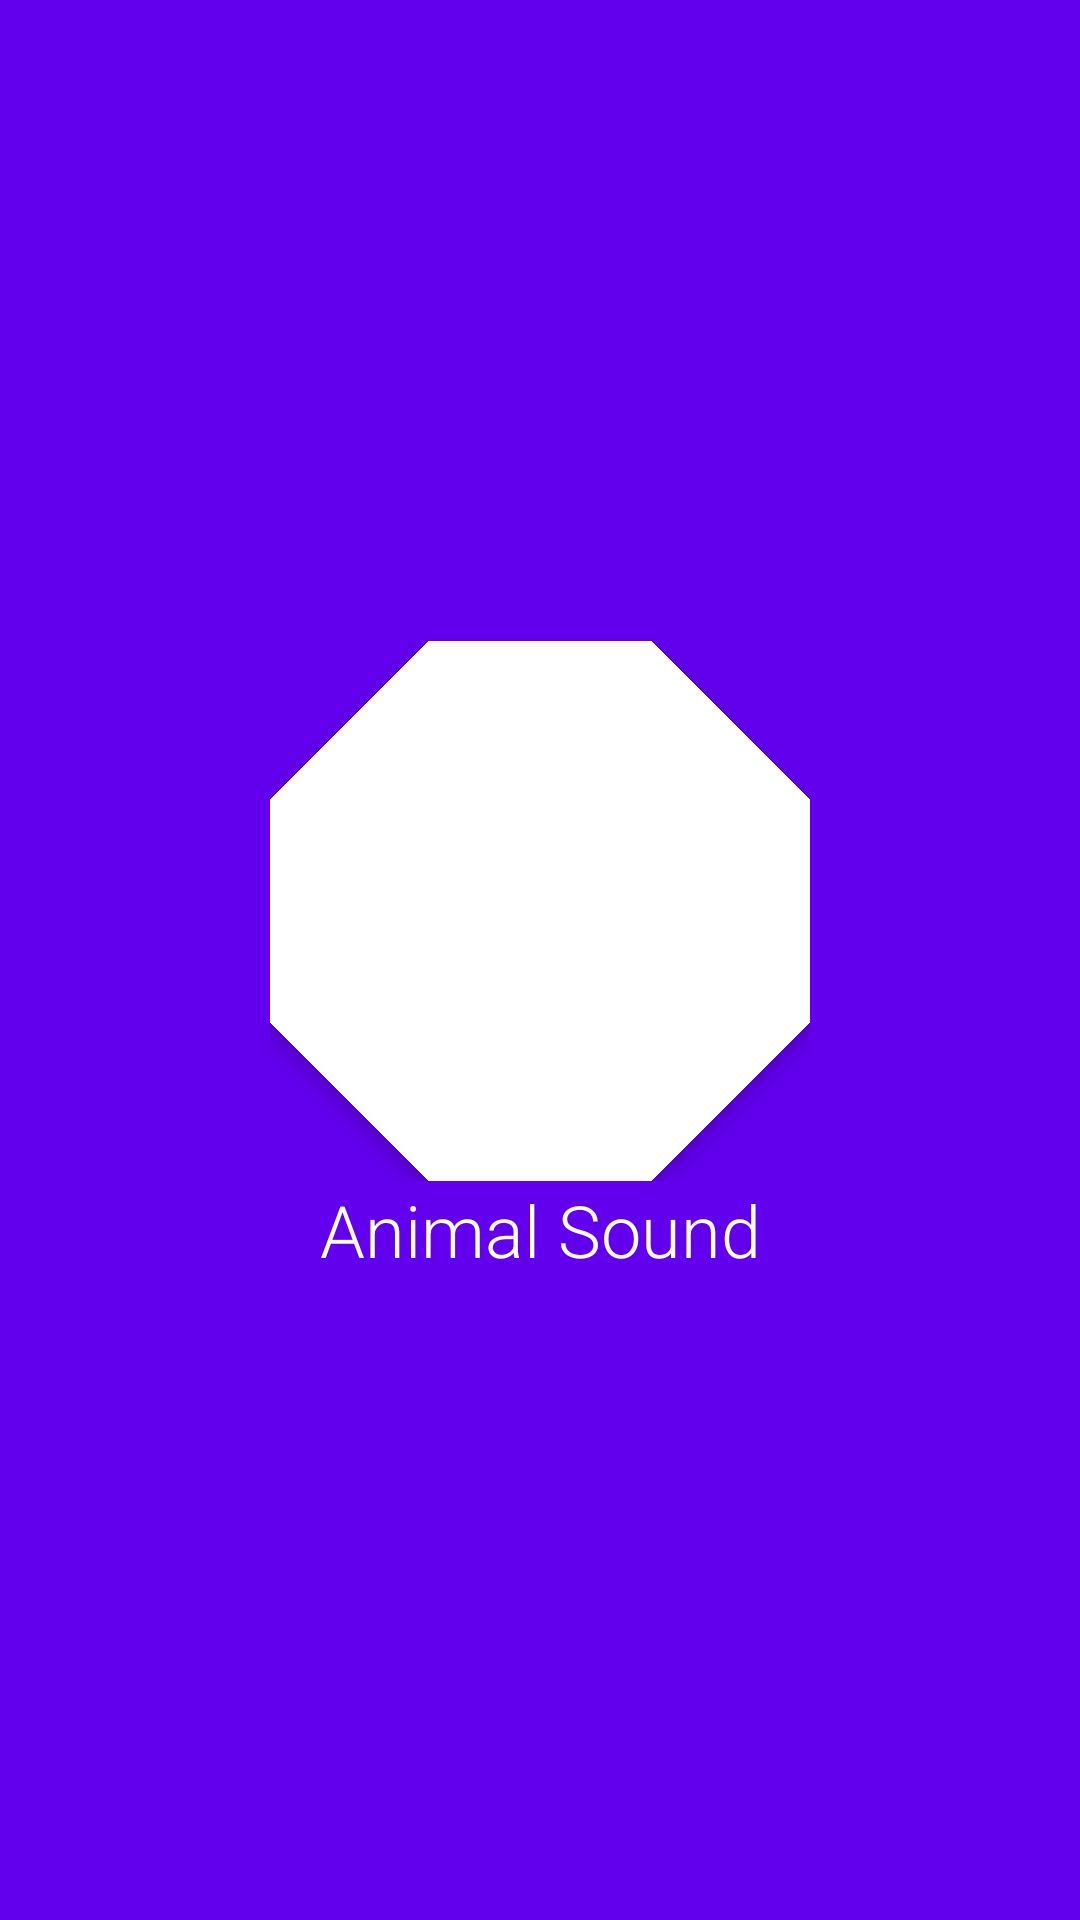

Here is an Android app screen rendered from its layout file. Give the layout XML and the strings, colors and styles it references.
<!-- AndroidManifest.xml: application theme Theme.Animalsound -->
<!-- res/layout/fragment_m000_splash.xml -->
<?xml version="1.0" encoding="utf-8"?>
<FrameLayout xmlns:android="http://schemas.android.com/apk/res/android"
    xmlns:tools="http://schemas.android.com/tools"
    android:layout_width="match_parent"
    android:layout_height="match_parent"
    android:layout_gravity="center"
    android:background="@color/purple_500"
    android:orientation="vertical">

    <ImageView
        android:layout_width="match_parent"
        android:layout_height="match_parent"
        android:scaleType="centerCrop"
        android:src="@drawable/farm1"
        tools:ignore="ContentDescription" />

    <LinearLayout
        android:layout_width="match_parent"
        android:layout_height="match_parent"
        android:layout_gravity="center"
        android:gravity="center"
        android:orientation="vertical">

        <FrameLayout
            android:id="@+id/fr_icon"
            android:layout_width="wrap_content"
            android:layout_height="wrap_content">

            <ImageView
                android:layout_width="100dp"
                android:layout_height="100dp"
                android:layout_gravity="center"
                android:background="@drawable/ic_bear"
                android:elevation="6dp"
                tools:ignore="ContentDescription" />

            <ImageView
                android:layout_width="180dp"
                android:layout_height="180dp"
                android:background="@drawable/bg_square"
                android:elevation="5dp"
                android:rotation="45"
                android:scaleType="centerInside"
                tools:ignore="ContentDescription" />
        </FrameLayout>

        <TextView
            android:id="@+id/tv_title"
            android:layout_width="match_parent"
            android:layout_height="wrap_content"
            android:fontFamily="sans-serif-light"
            android:gravity="center"
            android:shadowDx="2"
            android:shadowDy="2"
            android:text="@string/animal_sound"
            android:textColor="@color/white"
            android:textSize="24sp" />

    </LinearLayout>

</FrameLayout>
<!-- resources referenced by this layout -->
<resources>
  <color name="purple_500">#FF6200EE</color>
  <color name="white">#FFFFFFFF</color>
  <!-- drawable bg_square (drawable) -->
  <?xml version="1.0" encoding="utf-8"?>
  <shape xmlns:android="http://schemas.android.com/apk/res/android"
      android:shape="rectangle">
      <solid android:color="@color/white" />
      <size android:width="120dp"
          android:height="120dp"/>
  </shape>
  <string name="animal_sound">Animal Sound</string>
  <style name="Theme.Animalsound" parent="Theme.MaterialComponents.Light.NoActionBar">
          <item name="colorPrimary">@color/purple_500</item>
          <item name="colorPrimaryVariant">@color/purple_700</item>
          <item name="colorOnPrimary">@color/white</item>
          <item name="colorSecondary">@color/teal_200</item>
          <item name="colorSecondaryVariant">@color/teal_700</item>
          <item name="colorOnSecondary">@color/black</item>
          <item name="android:statusBarColor" tools:targetApi="l">@color/blue</item>
      </style>
  <color name="purple_700">#FF3700B3</color>
  <color name="teal_200">#FF03DAC5</color>
  <color name="teal_700">#FF018786</color>
  <color name="black">#FF000000</color>
  <color name="blue">#6600ADEF</color>
</resources>
